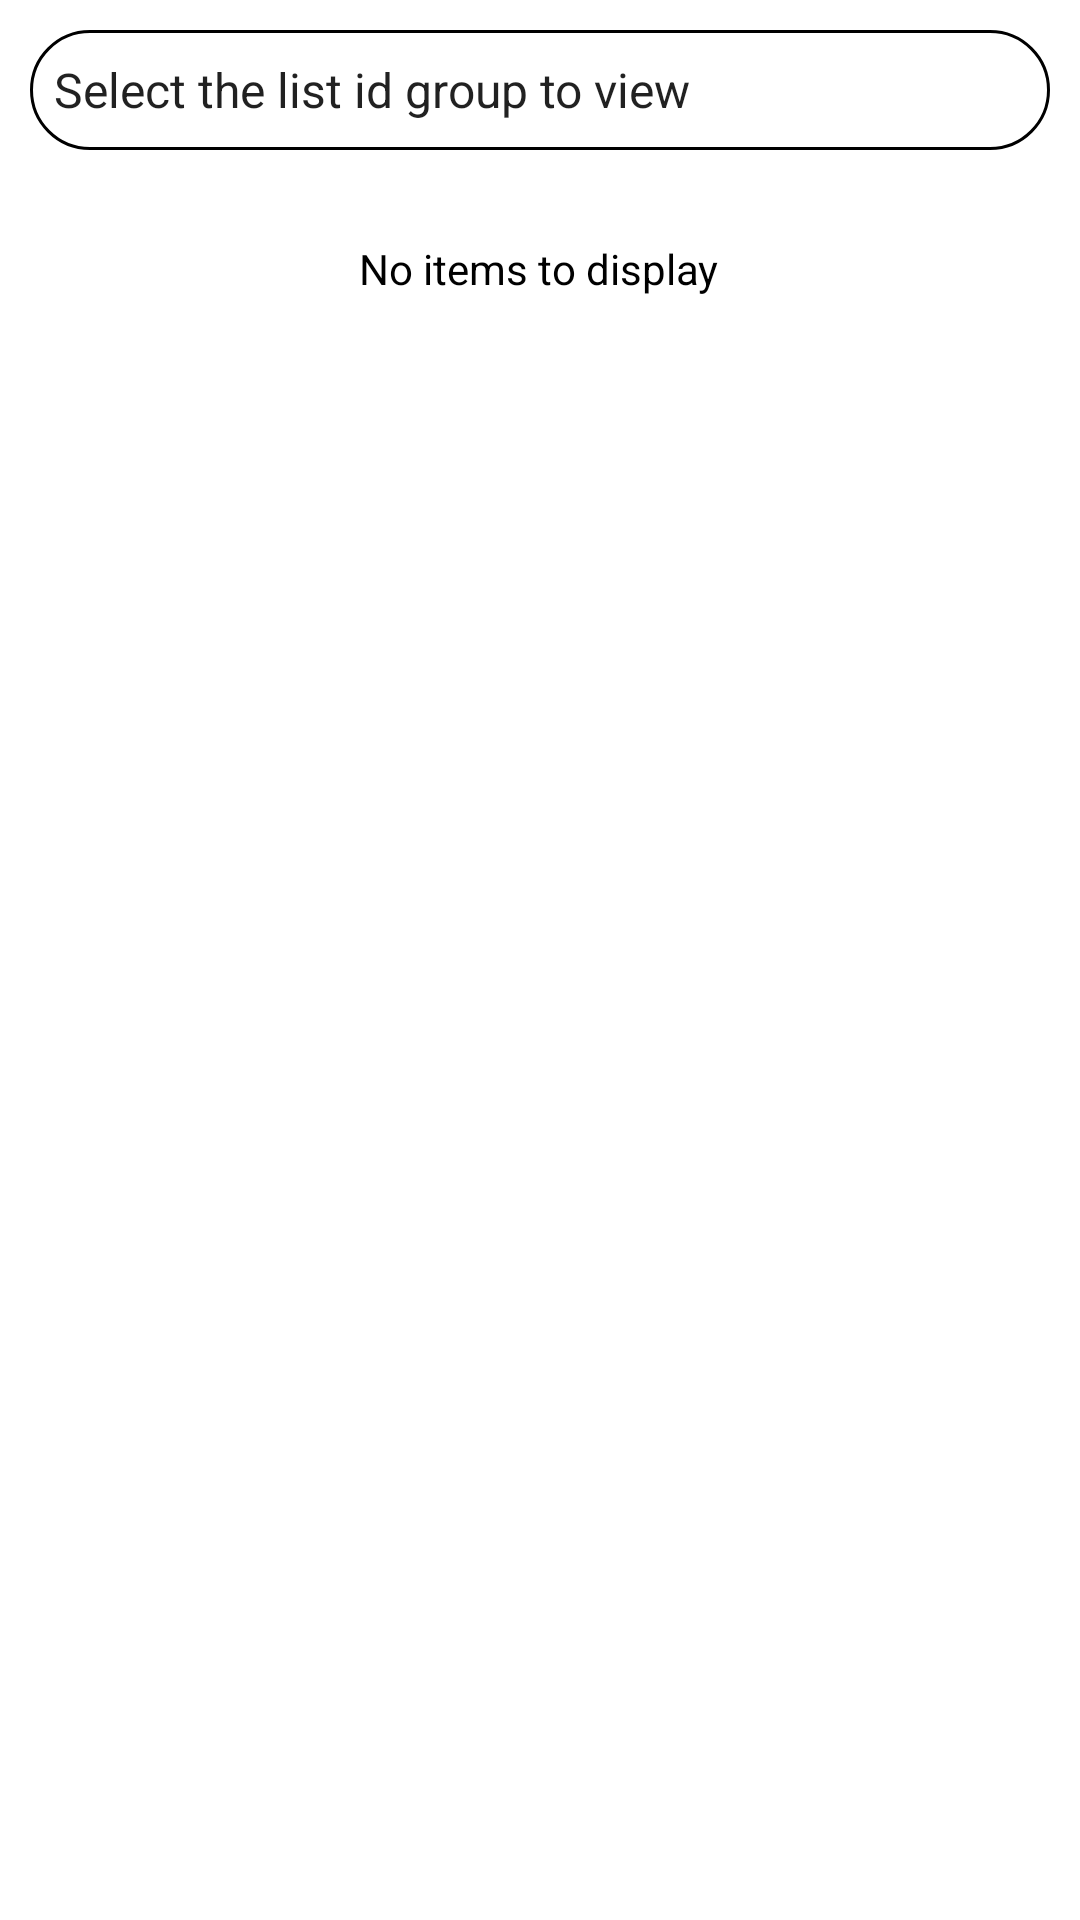

Here is an Android app screen rendered from its layout file. Give the layout XML and the strings, colors and styles it references.
<!-- AndroidManifest.xml: application theme Theme.FetchRewards -->
<!-- res/layout/activity_items.xml -->
<?xml version="1.0" encoding="utf-8"?>
<androidx.constraintlayout.widget.ConstraintLayout xmlns:android="http://schemas.android.com/apk/res/android"
    xmlns:app="http://schemas.android.com/apk/res-auto"
    xmlns:tools="http://schemas.android.com/tools"
    android:layout_width="match_parent"
    android:layout_height="match_parent"
    tools:context=".views.items.ItemsActivity">

    <ScrollView
        android:layout_width="match_parent"
        android:layout_height="match_parent"
        android:layout_marginTop="80dp"
        app:layout_constraintTop_toBottomOf="@+id/spinner">

        <androidx.constraintlayout.widget.ConstraintLayout
            android:layout_width="match_parent"
            android:layout_height="wrap_content">

            <androidx.recyclerview.widget.RecyclerView
                android:id="@+id/itemsRecyclerView"
                android:layout_width="match_parent"
                android:layout_height="wrap_content"
                app:layout_constraintEnd_toEndOf="parent"
                app:layout_constraintStart_toStartOf="parent"
                app:layout_constraintTop_toTopOf="parent"
                tools:layout_editor_absoluteY="16dp" />

            <TextView
                android:id="@+id/emptyListText"
                android:layout_width="wrap_content"
                android:layout_height="wrap_content"
                android:layout_marginBottom="16dp"
                android:text="@string/no_items_to_display"
                android:textColor="@color/black"
                app:layout_constraintBottom_toBottomOf="parent"
                app:layout_constraintEnd_toEndOf="parent"
                android:visibility="visible"
                app:layout_constraintHorizontal_bias="0.498"
                app:layout_constraintStart_toStartOf="parent" />

        </androidx.constraintlayout.widget.ConstraintLayout>
    </ScrollView>

    <Spinner
        android:id="@+id/spinner"
        android:layout_width="0dp"
        android:layout_height="40dp"
        android:layout_marginHorizontal="10dp"
        android:layout_marginTop="10dp"
        android:entries="@array/listIds"
        android:background="@drawable/custom_spinner_bg"
        app:layout_constraintEnd_toEndOf="parent"
        app:layout_constraintStart_toStartOf="parent"
        app:layout_constraintTop_toTopOf="parent"
        tools:ignore="SpeakableTextPresentCheck" />

</androidx.constraintlayout.widget.ConstraintLayout>
<!-- resources referenced by this layout -->
<resources>
  <string-array name="listIds">
          <item>Select the list id group to view</item>
          <item>1</item>
          <item>2</item>
          <item>3</item>
          <item>4</item>
      </string-array>
  <!-- drawable custom_spinner_bg (drawable) -->
  <?xml version="1.0" encoding="utf-8"?>
  <selector xmlns:android="http://schemas.android.com/apk/res/android">
      <item>
          <shape android:shape="rectangle">
              <corners android:radius="20dp"/>
              <stroke android:color="@color/black" android:width="1dp"/>
          </shape>
      </item>
  </selector>
  <string name="no_items_to_display">No items to display</string>
  <style name="Theme.FetchRewards" parent="Theme.MaterialComponents.DayNight.DarkActionBar">
          
          <item name="colorPrimary">@color/purple_500</item>
          <item name="colorPrimaryVariant">@color/purple_700</item>
          <item name="colorOnPrimary">@color/white</item>
          
          <item name="colorSecondary">@color/teal_200</item>
          <item name="colorSecondaryVariant">@color/teal_700</item>
          <item name="colorOnSecondary">@color/black</item>
          
          <item name="android:statusBarColor" tools:targetApi="l">?attr/colorPrimaryVariant</item>
          
      </style>
  <!-- not gathered from this repository: default colours our renderer supplied (Android Studio template values) -->
  <color name="purple_500">#FF6200EE</color>
  <color name="purple_700">#FF3700B3</color>
  <color name="teal_200">#FF03DAC5</color>
  <color name="teal_700">#FF018786</color>
  <color name="black">#FF000000</color>
  <color name="white">#FFFFFFFF</color>
</resources>
